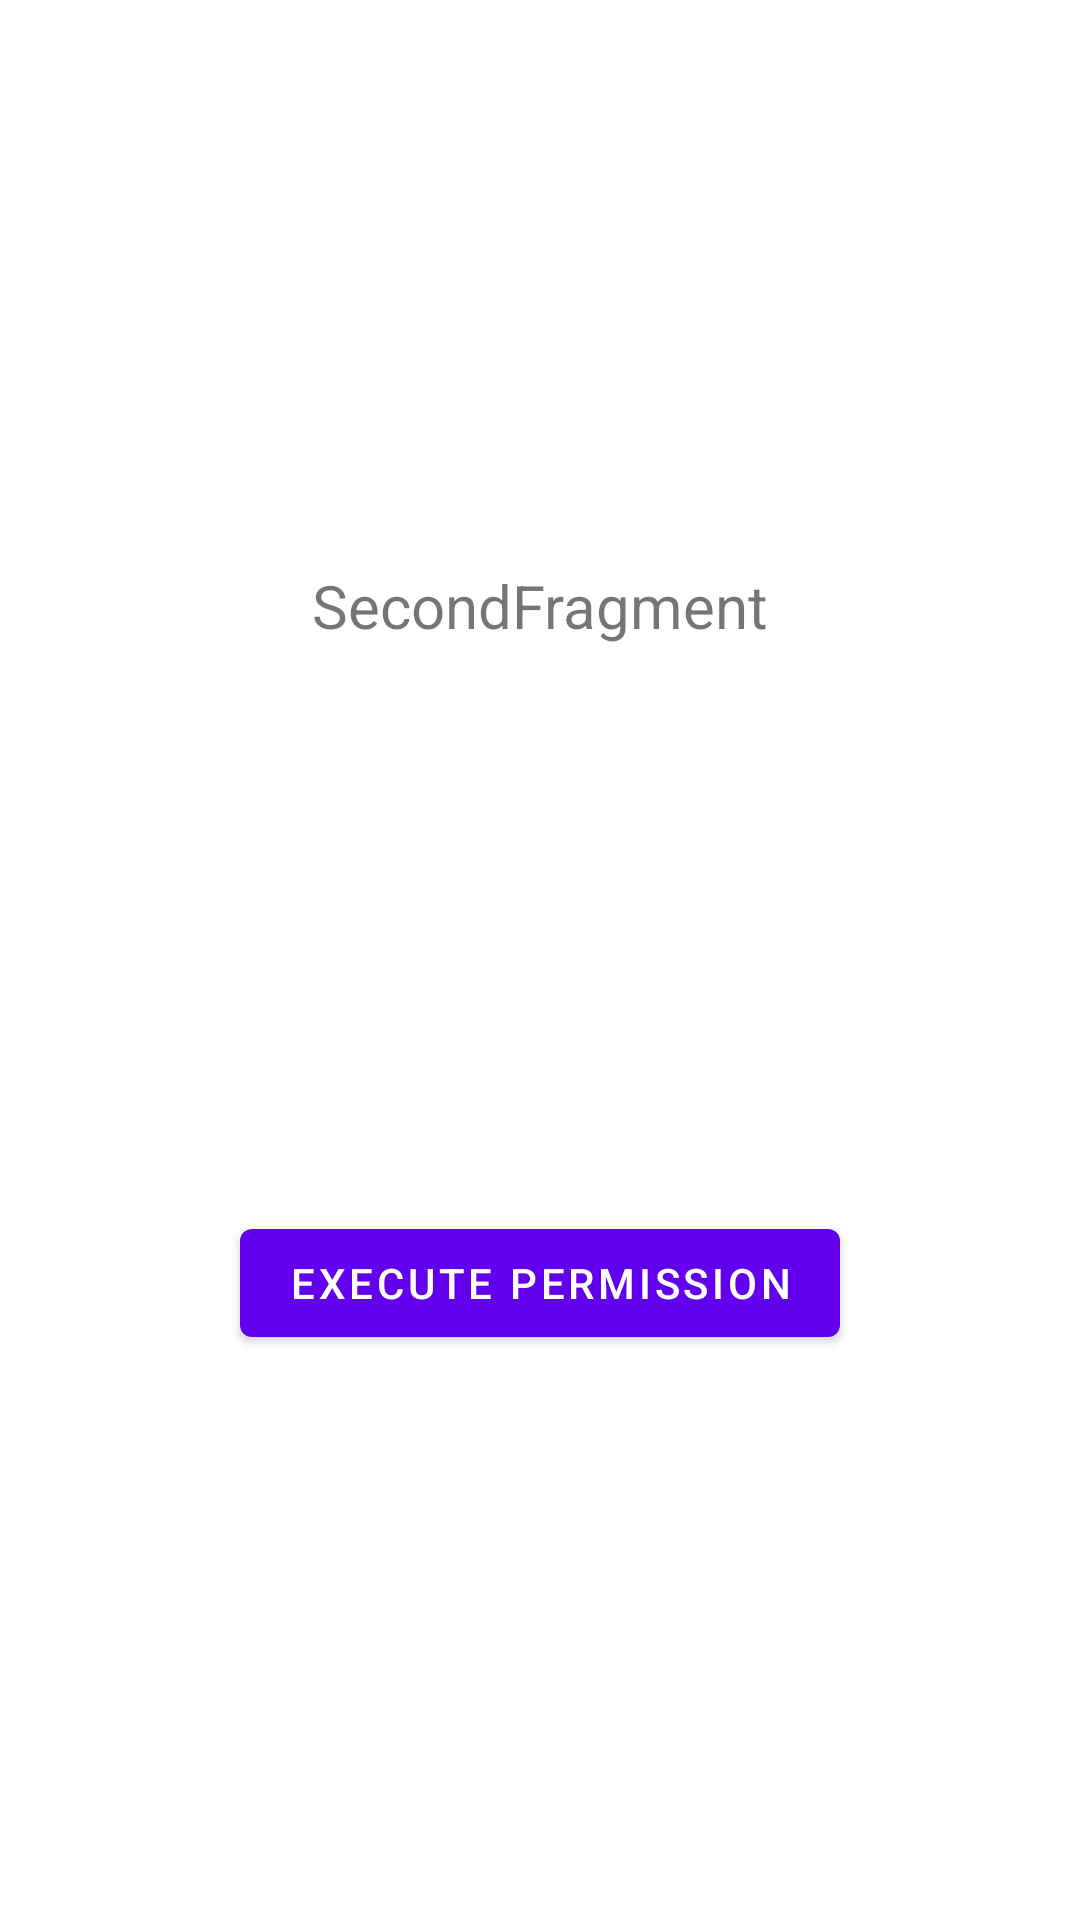

Layout XML and referenced resources for this Android screen:
<!-- AndroidManifest.xml: application theme Theme.PermissionsDispatcherKtxSample -->
<!-- res/layout/fragment_second.xml -->
<?xml version="1.0" encoding="utf-8"?>
<androidx.constraintlayout.widget.ConstraintLayout xmlns:android="http://schemas.android.com/apk/res/android"
    xmlns:app="http://schemas.android.com/apk/res-auto"
    android:layout_width="match_parent"
    android:layout_height="match_parent">

    <TextView
        android:id="@+id/textView"
        android:layout_width="wrap_content"
        android:layout_height="wrap_content"
        android:text="SecondFragment"
        android:textSize="20sp"
        app:layout_constraintBottom_toTopOf="@+id/button"
        app:layout_constraintEnd_toEndOf="parent"
        app:layout_constraintStart_toStartOf="parent"
        app:layout_constraintTop_toTopOf="parent" />

    <com.google.android.material.button.MaterialButton
        android:id="@+id/button"
        android:layout_width="wrap_content"
        android:layout_height="wrap_content"
        android:text="Execute Permission"
        app:layout_constraintBottom_toBottomOf="parent"
        app:layout_constraintEnd_toEndOf="parent"
        app:layout_constraintStart_toStartOf="parent"
        app:layout_constraintTop_toBottomOf="@+id/textView" />
</androidx.constraintlayout.widget.ConstraintLayout>
<!-- resources referenced by this layout -->
<resources>
  <style name="Theme.PermissionsDispatcherKtxSample" parent="Theme.MaterialComponents.DayNight.DarkActionBar">
          
          <item name="colorPrimary">@color/purple_500</item>
          <item name="colorPrimaryVariant">@color/purple_700</item>
          <item name="colorOnPrimary">@color/white</item>
          
          <item name="colorSecondary">@color/teal_200</item>
          <item name="colorSecondaryVariant">@color/teal_700</item>
          <item name="colorOnSecondary">@color/black</item>
          
          <item name="android:statusBarColor" tools:targetApi="l">?attr/colorPrimaryVariant</item>
          
      </style>
  <!-- not gathered from this repository: default colours our renderer supplied (Android Studio template values) -->
  <color name="purple_500">#FF6200EE</color>
  <color name="purple_700">#FF3700B3</color>
  <color name="teal_200">#FF03DAC5</color>
  <color name="teal_700">#FF018786</color>
  <color name="black">#FF000000</color>
  <color name="white">#FFFFFFFF</color>
</resources>
